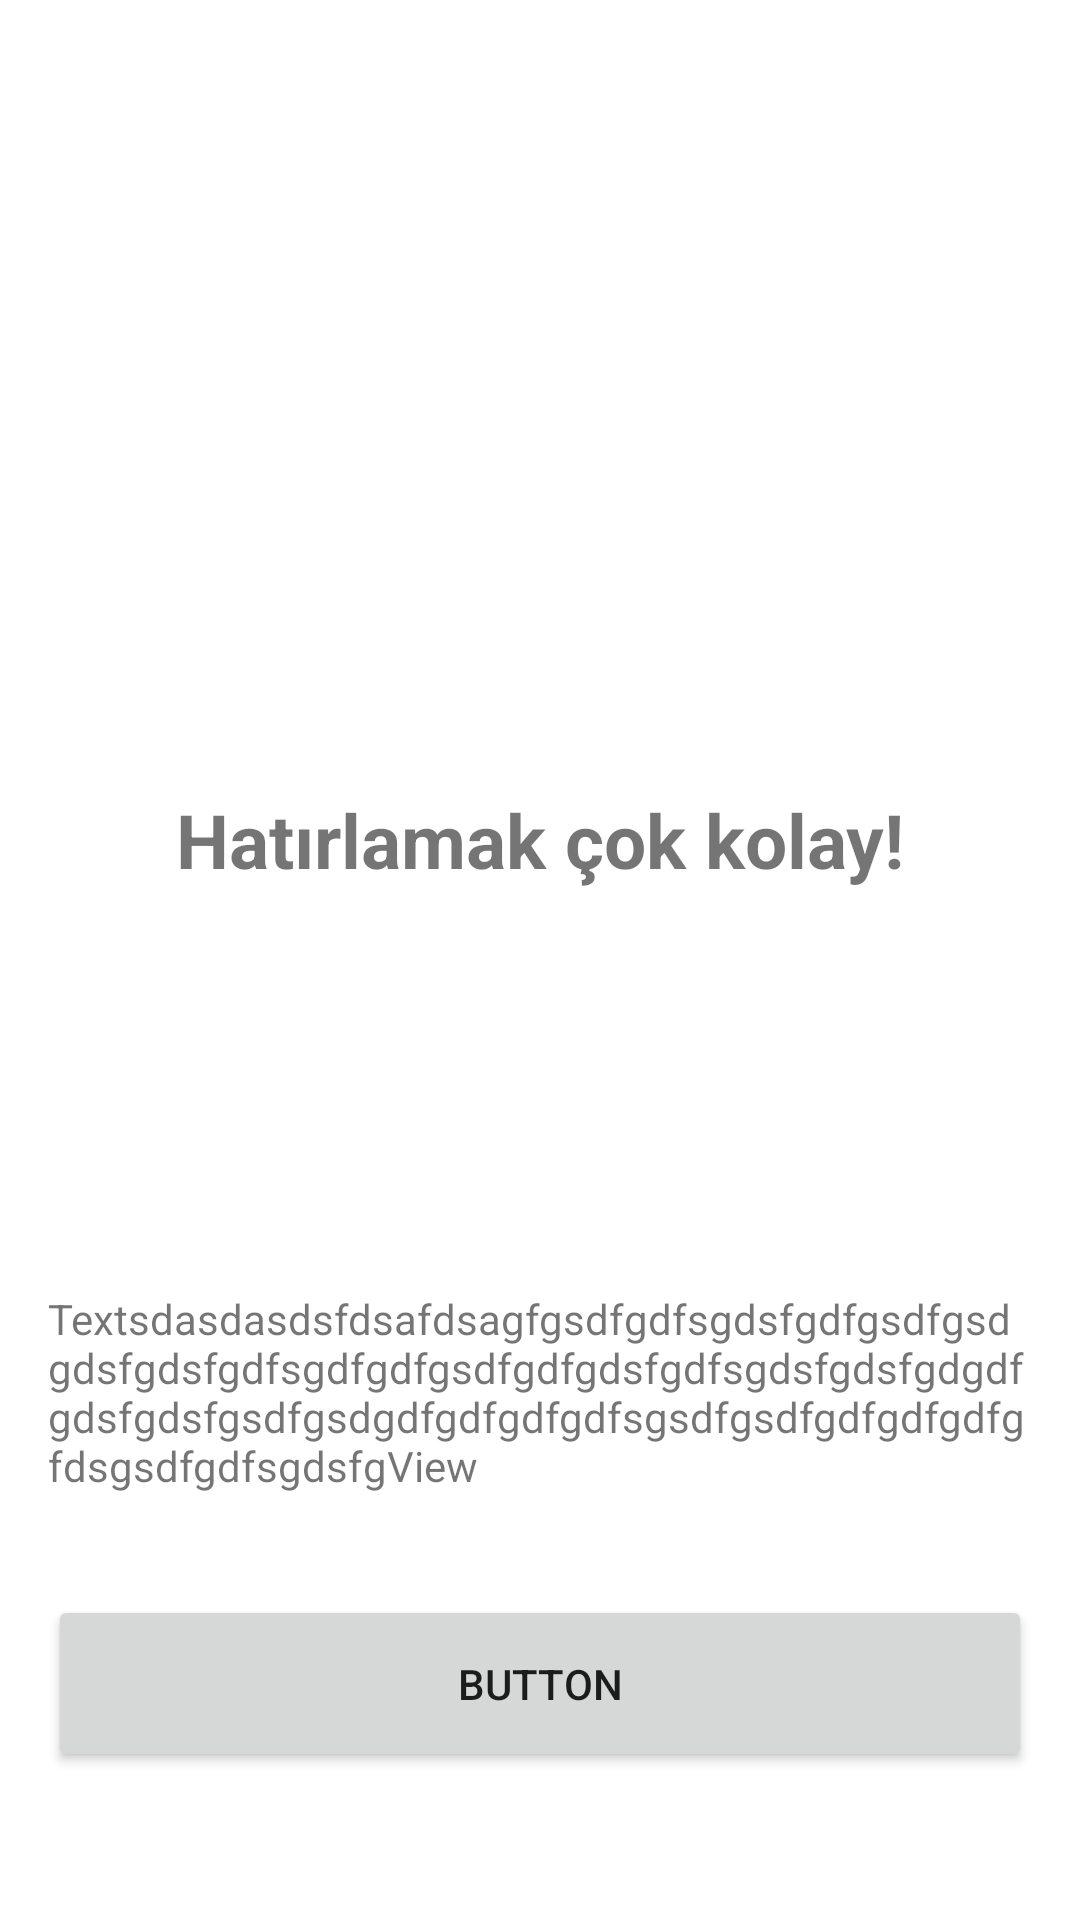

Write the Android layout XML for this screen, with the resource values it uses.
<!-- AndroidManifest.xml: application theme Theme.Todo_app -->
<!-- res/layout/fragment_intro.xml -->
<?xml version="1.0" encoding="utf-8"?>
<androidx.constraintlayout.widget.ConstraintLayout xmlns:android="http://schemas.android.com/apk/res/android"
    xmlns:app="http://schemas.android.com/apk/res-auto"
    xmlns:tools="http://schemas.android.com/tools"
    android:layout_width="match_parent"
    android:layout_height="match_parent"
    android:layout_gravity="center"
    android:layout_weight="8"
    android:padding="@dimen/padding_large"
    tools:context=".fragments.IntroFragment"
    app:layout_constraintVertical_chainStyle="spread">

    <ImageView
        android:id="@+id/imIntroImage"
        android:layout_width="150dp"
        android:layout_height="150dp"
        android:layout_marginStart="30dp"
        android:layout_marginEnd="30dp"
        android:layout_marginTop="30dp"
        android:src="@drawable/intro_image"
        app:layout_constraintBottom_toTopOf="@id/tvHeader"
        app:layout_constraintLeft_toLeftOf="parent"
        app:layout_constraintRight_toRightOf="parent"
        app:layout_constraintTop_toTopOf="parent" />

    <TextView
        android:id="@+id/tvHeader"
        android:layout_width="wrap_content"
        android:layout_height="wrap_content"
        android:text="@string/tvHeaderString"
        android:textSize="25dp"
        android:textStyle="bold"
        app:layout_constraintBottom_toTopOf="@id/tvExplanation"
        app:layout_constraintLeft_toLeftOf="parent"
        app:layout_constraintRight_toRightOf="parent"
        app:layout_constraintTop_toBottomOf="@id/imIntroImage"
        android:layout_marginBottom="100dp"/>

    <TextView
        android:id="@+id/tvExplanation"
        android:layout_width="match_parent"
        android:layout_height="wrap_content"
        android:text="TextsdasdasdsfdsafdsagfgsdfgdfsgdsfgdfgsdfgsdgdsfgdsfgdfsgdfgdfgsdfgdfgdsfgdfsgdsfgdsfgdgdfgdsfgdsfgsdfgsdgdfgdfgdfgdfsgsdfgsdfgdfgdfgdfgfdsgsdfgdfsgdsfgView"
        app:layout_constraintBottom_toTopOf="@id/btnGetStarted"
        app:layout_constraintLeft_toLeftOf="@id/btnGetStarted"
        app:layout_constraintRight_toRightOf="@id/btnGetStarted"
        app:layout_constraintTop_toBottomOf="@id/tvHeader" />

    <Button
        android:id="@+id/btnGetStarted"
        android:layout_width="match_parent"
        android:layout_height="wrap_content"
        android:padding="20dp"
        android:text="Button"
        app:layout_constraintBottom_toBottomOf="parent"
        app:layout_constraintLeft_toLeftOf="parent"
        app:layout_constraintRight_toRightOf="parent"
        app:layout_constraintTop_toBottomOf="@id/tvExplanation" />
</androidx.constraintlayout.widget.ConstraintLayout>
<!-- resources referenced by this layout -->
<resources>
  <dimen name="padding_large">16dp</dimen>
  <string name="tvHeaderString">Hatırlamak çok kolay!</string>
  <style name="Theme.Todo_app" parent="Theme.MaterialComponents.DayNight.NoActionBar">
          
          <item name="colorPrimary">@color/primary</item>
          <item name="colorPrimaryVariant">@color/primary_dark</item>
          <item name="colorOnPrimary">@color/white</item>
          
          <item name="colorSecondary">@color/teal_200</item>
          <item name="colorSecondaryVariant">@color/teal_700</item>
          <item name="colorOnSecondary">@color/black</item>
          
          <item name="android:statusBarColor" tools:targetApi="l">?attr/colorPrimaryVariant</item>
          
      </style>
  <color name="primary">#42a5f5</color>
  <color name="primary_dark">#0077c2</color>
  <color name="white">#FFFFFFFF</color>
  <color name="teal_200">#FF03DAC5</color>
  <color name="teal_700">#FF018786</color>
  <color name="black">#FF000000</color>
</resources>
